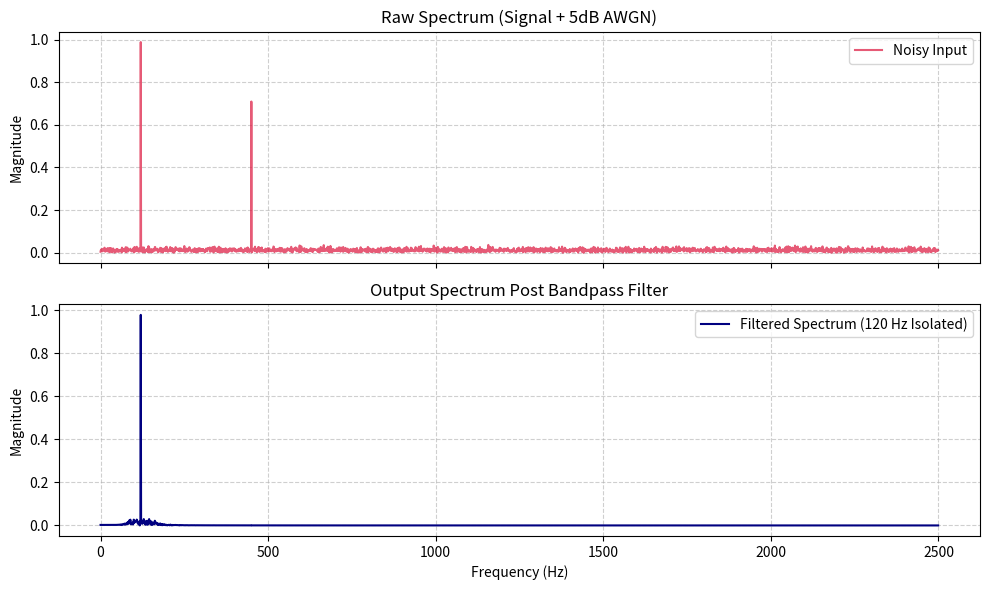

Write Python code to recreate this figure.
import matplotlib.pyplot as plt
import numpy as np
from scipy.fft import fft, fftfreq
from scipy.signal import butter, sosfilt


class SignalProcessor:

    def __init__(self, sampling_rate: int = 5000, duration: float = 1.0):
        self.fs = sampling_rate
        self.t = np.linspace(
            0, duration, int(sampling_rate * duration), endpoint=False
        )
        self.raw_signal = None
        self.noisy_signal = None
        self.filtered_signal = None

    def generate_multitone(
        self, freqs: list[float], amplitudes: list[float]
    ) -> np.ndarray:
        """Synthesize multi-tone carrier signal."""
        signal = np.zeros_like(self.t)
        for f, a in zip(freqs, amplitudes):
            signal += a * np.sin(2 * np.pi * f * self.t)
        self.raw_signal = signal
        return signal

    def add_awgn(self, snr_db: float) -> np.ndarray:
        """Inject Additive White Gaussian Noise based on target SNR."""
        sig_power = np.mean(self.raw_signal**2)
        noise_power = sig_power / (10 ** (snr_db / 10))
        noise = np.random.normal(
            0, np.sqrt(noise_power), size=self.raw_signal.shape
        )
        self.noisy_signal = self.raw_signal + noise
        return self.noisy_signal

    def apply_bandpass(
        self, lowcut: float, highcut: float, order: int = 4
    ) -> np.ndarray:
        """Apply Second-Order Sections (SOS) Butterworth Bandpass Filter."""
        nyq = 0.5 * self.fs
        low = lowcut / nyq
        high = highcut / nyq
        sos = butter(order, [low, high], btype="band", output="sos")
        self.filtered_signal = sosfilt(sos, self.noisy_signal)
        return self.filtered_signal

    def compute_fft(self, data: np.ndarray) -> tuple[np.ndarray, np.ndarray]:
        """Compute single-sided FFT magnitude spectrum."""
        N = len(data)
        yf = fft(data)
        xf = fftfreq(N, 1 / self.fs)[: N // 2]
        magnitude = (2.0 / N) * np.abs(yf[0 : N // 2])
        return xf, magnitude


def main():
    dsp = SignalProcessor(sampling_rate=5000, duration=1.0)
    dsp.generate_multitone(freqs=[120.0, 450.0], amplitudes=[1.0, 0.7])
    dsp.add_awgn(snr_db=5.0)
    dsp.apply_bandpass(lowcut=80.0, highcut=160.0, order=4)

    freqs, noisy_mag = dsp.compute_fft(dsp.noisy_signal)
    _, filtered_mag = dsp.compute_fft(dsp.filtered_signal)

    fig, axes = plt.subplots(2, 1, figsize=(10, 6), sharex=True)

    axes[0].plot(
        freqs, noisy_mag, color="crimson", alpha=0.7, label="Noisy Input"
    )
    axes[0].set_title("Raw Spectrum (Signal + 5dB AWGN)")
    axes[0].set_ylabel("Magnitude")
    axes[0].grid(True, linestyle="--", alpha=0.6)
    axes[0].legend()

    axes[1].plot(
        freqs,
        filtered_mag,
        color="navy",
        label="Filtered Spectrum (120 Hz Isolated)",
    )
    axes[1].set_title("Output Spectrum Post Bandpass Filter")
    axes[1].set_xlabel("Frequency (Hz)")
    axes[1].set_ylabel("Magnitude")
    axes[1].grid(True, linestyle="--", alpha=0.6)
    axes[1].legend()

    plt.tight_layout()
    output_path = "dsp_spectrum_analysis.png"
    plt.savefig(output_path, dpi=300)
    print(
        f"\n[SUCCESS] Script executed! Analysis plot saved as '{output_path}'."
    )


if __name__ == "__main__":
    main()
